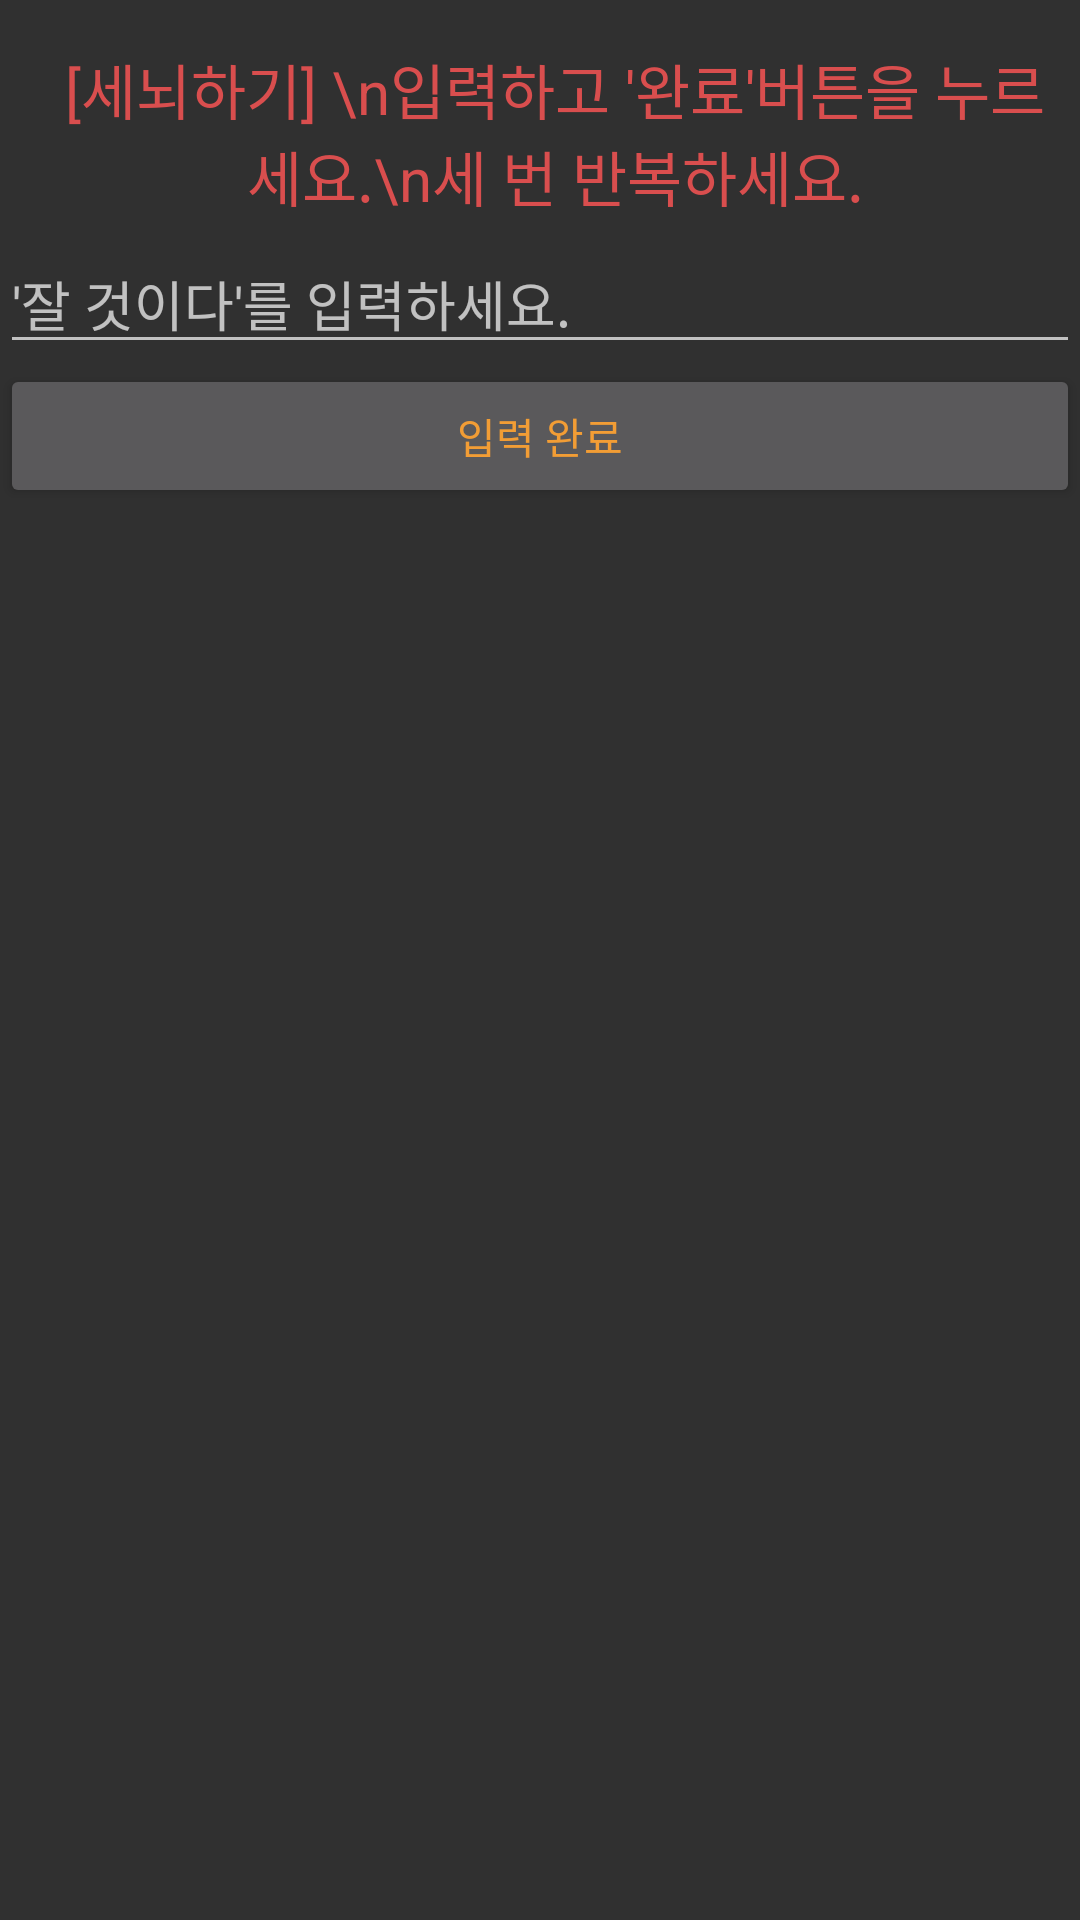

The Android layout XML behind this screen, and the referenced resources:
<!-- AndroidManifest.xml: application theme AppTheme -->
<!-- res/layout/activity_pa.xml -->
<?xml version="1.0" encoding="utf-8"?>
<android.support.constraint.ConstraintLayout xmlns:android="http://schemas.android.com/apk/res/android"
    xmlns:app="http://schemas.android.com/apk/res-auto"
    xmlns:tools="http://schemas.android.com/tools"
    android:layout_width="match_parent"
    android:layout_height="match_parent"
    tools:context=".PaActivity">
    <LinearLayout
        android:layout_width="match_parent"
        android:layout_height="match_parent"
        android:orientation="vertical">

        <TextView
            android:layout_width="wrap_content"
            android:layout_height="wrap_content"
            android:layout_gravity="center"
            android:layout_margin="5dp"
            android:paddingLeft="10dp"
            android:paddingTop="10dp"
            android:text="[세뇌하기] \n입력하고 '완료'버튼을 누르세요.\n세 번 반복하세요."
            android:textColor="#D94E4E"
            android:gravity="center"
            android:textSize="20dp" />
        <EditText
            android:id="@+id/editText"
            android:layout_width="match_parent"
            android:layout_height="wrap_content"
            android:hint="'잘 것이다'를 입력하세요."/>
        <Button
            android:layout_width="match_parent"
            android:layout_height="wrap_content"
            android:onClick="onPaClick"
            android:text="입력 완료"/>
        <TextView
            android:id="@+id/textCnt"
            android:layout_width="match_parent"
            android:layout_height="wrap_content"
            android:textSize="18dp"/>

    </LinearLayout>
</android.support.constraint.ConstraintLayout>
<!-- resources referenced by this layout -->
<resources>
  <style name="AppTheme" parent="Theme.AppCompat">
          
          <item name="colorPrimary">@color/colorPrimary</item>
          <item name="colorPrimaryDark">@color/colorPrimaryDark</item>
          <item name="colorAccent">@color/colorAccent</item>
  
          <item name="android:textColor">#F29D35</item>
      </style>
  <color name="colorPrimary">#1B2E40</color>
  <color name="colorPrimaryDark">#1B2E40</color>
  <color name="colorAccent">#F2DFA7</color>
</resources>
